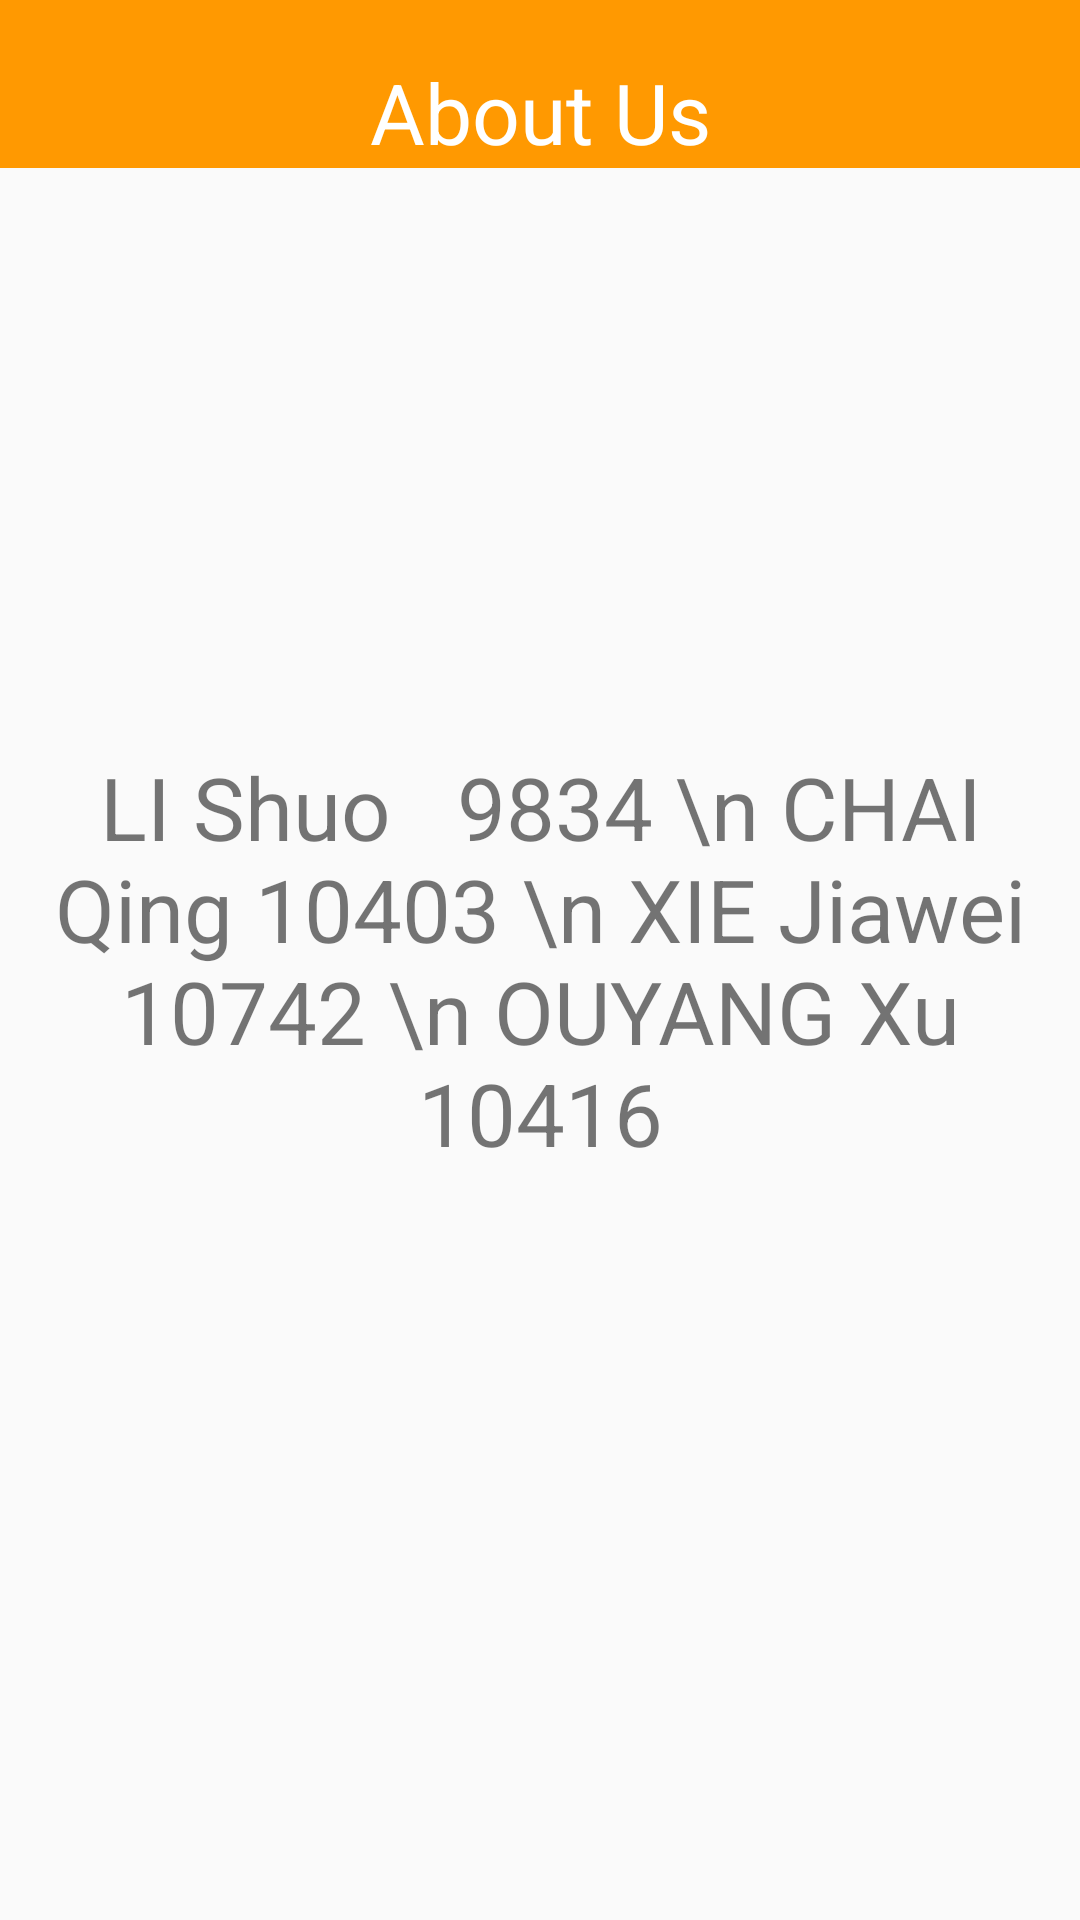

This screen was rendered from an Android layout file. Write that file and the resources it references.
<!-- AndroidManifest.xml: application theme Theme.AppCompat.DayNight.NoActionBar -->
<!-- res/layout/activity_about_us.xml -->
<?xml version="1.0" encoding="utf-8"?>
<RelativeLayout xmlns:android="http://schemas.android.com/apk/res/android"
    xmlns:app="http://schemas.android.com/apk/res-auto"
    xmlns:tools="http://schemas.android.com/tools"
    android:layout_width="match_parent"
    android:layout_height="match_parent"
    tools:context=".AboutUsActivity">

    
    <TextView
        android:id="@+id/tv_title"
        android:layout_width="match_parent"
        android:layout_height="?attr/actionBarSize"
        android:layout_alignParentTop="true"
        android:background="@color/color_title"
        android:gravity="center|bottom"
        android:text="About Us"
        android:textColor="@color/color_title_txt"
        android:textSize="28sp" />

    <TextView
        android:layout_width="wrap_content"
        android:layout_height="wrap_content"
        android:layout_centerInParent="true"
        android:gravity="center"
        android:text="LI Shuo   9834 \n CHAI Qing 10403 \n XIE Jiawei 10742 \n OUYANG Xu  10416"
        android:textSize="29sp" />

</RelativeLayout>
<!-- resources referenced by this layout -->
<resources>
  <color name="color_title">#ff9901</color>
  <color name="color_title_txt">#ffffff</color>
</resources>
